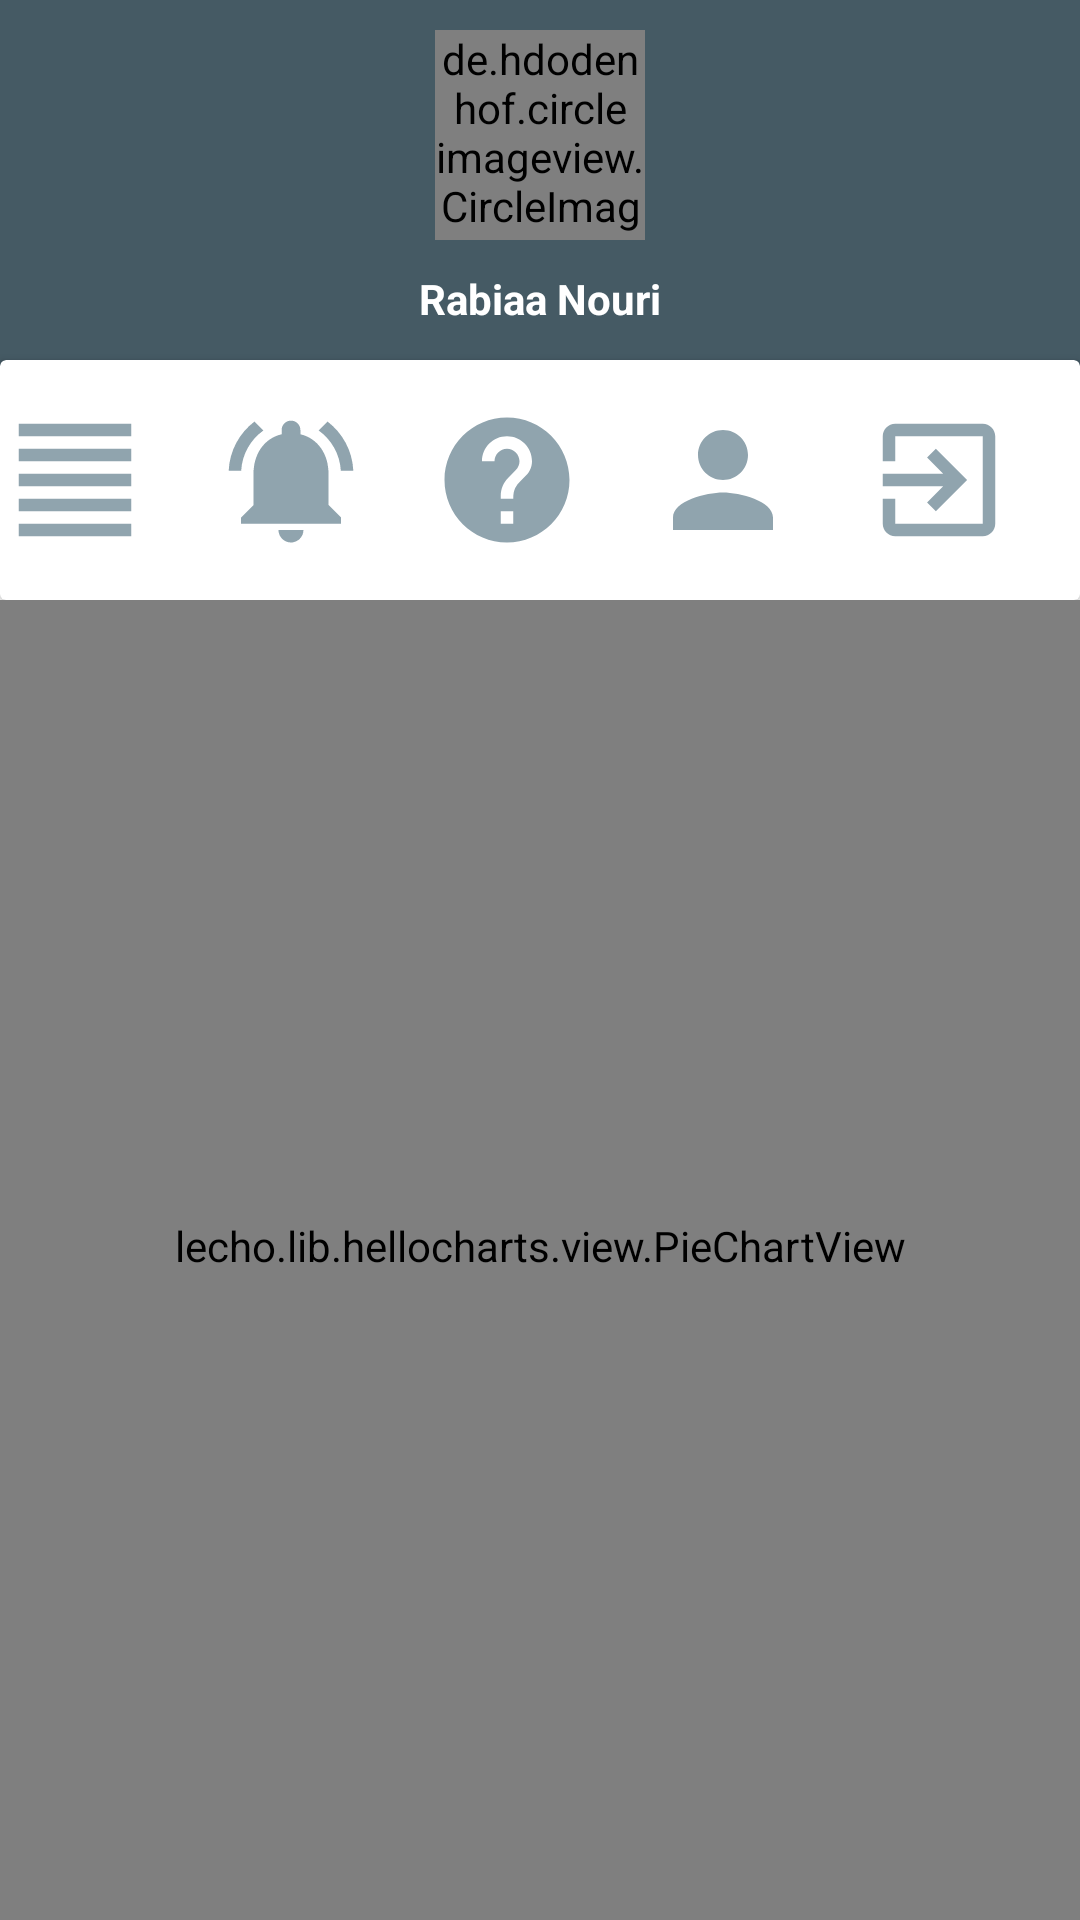

Layout XML and referenced resources for this Android screen:
<!-- AndroidManifest.xml: application theme AppTheme -->
<!-- res/layout/payements.xml -->
<?xml version="1.0" encoding="utf-8"?>
<android.support.design.widget.CoordinatorLayout
    xmlns:android="http://schemas.android.com/apk/res/android"
    android:layout_width="match_parent"
    android:layout_height="match_parent"
    xmlns:app="http://schemas.android.com/apk/res-auto">
    <LinearLayout
        android:layout_width="match_parent"
        android:layout_height="match_parent"
        android:orientation="vertical">

        <RelativeLayout
            android:layout_width="match_parent"
            android:layout_height="200dp">
            <LinearLayout
                android:layout_width="match_parent"
                android:layout_height="150dp"
                android:orientation="vertical"
                android:background="@color/colorBLGR">

                <de.hdodenhof.circleimageview.CircleImageView
                    android:layout_marginTop="10dp"
                    android:id="@+id/photoprofil_payements"
                    android:layout_width="70dp"
                    android:layout_height="70dp"
                    android:layout_gravity="center"
                    android:src="@drawable/rabiaa"
                    app:civ_border_color="#FFFFFF"
                    app:civ_border_width="2dp"/>
                <TextView
                    android:layout_width="wrap_content"
                    android:layout_height="wrap_content"
                    android:text="Rabiaa Nouri"
                    android:textColor="#fff"
                    android:layout_marginTop="10dp"
                    android:layout_gravity="center"
                    android:id="@+id/connected_user_payements"
                    android:textStyle="bold"/>

            </LinearLayout>
            <android.support.v7.widget.CardView
                android:layout_width="match_parent"
                android:layout_height="100dp"
                android:layout_centerHorizontal="true"
                android:layout_marginTop="120dp">
                <LinearLayout
                    android:layout_width="match_parent"
                    android:layout_height="match_parent"
                    android:orientation="horizontal"
                    android:weightSum="5">
                    <LinearLayout
                        android:layout_width="0dp"
                        android:layout_weight="1"
                        android:layout_height="match_parent">
                        <ImageView
                            android:layout_width="50dp"
                            android:layout_height="match_parent"
                            android:id="@+id/menu_payements"
                            android:src="@drawable/ic_menus"/>

                    </LinearLayout>
                    <LinearLayout
                        android:layout_width="0dp"
                        android:layout_weight="1"
                        android:layout_height="match_parent">
                        <ImageView
                            android:layout_width="50dp"
                            android:layout_height="match_parent"
                            android:id="@+id/notification_payements"
                            android:src="@drawable/ic_notifications"/>

                    </LinearLayout>
                    <LinearLayout
                        android:layout_width="0dp"
                        android:layout_weight="1"
                        android:layout_height="match_parent">
                        <ImageView
                            android:layout_width="50dp"
                            android:layout_height="match_parent"
                            android:id="@+id/help_payements"
                            android:src="@drawable/ic_help"/>

                    </LinearLayout>
                    <LinearLayout
                        android:layout_width="0dp"
                        android:layout_weight="1"
                        android:layout_height="match_parent">
                        <ImageView
                            android:layout_width="50dp"
                            android:layout_height="match_parent"
                            android:id="@+id/user_payements"
                            android:src="@drawable/ic_person"/>
                    </LinearLayout>
                    <LinearLayout
                        android:layout_width="0dp"
                        android:layout_weight="1"
                        android:layout_height="match_parent">
                        <ImageView
                            android:layout_width="50dp"
                            android:layout_height="match_parent"
                            android:id="@+id/logout_payements"
                            android:src="@drawable/exit"/>
                    </LinearLayout>
                </LinearLayout>
            </android.support.v7.widget.CardView>

        </RelativeLayout>
        <LinearLayout
            android:layout_width="match_parent"
            android:layout_height="match_parent"
            android:orientation="horizontal"
            android:id="@+id/drawcontainer_payements">

            <android.support.v4.widget.DrawerLayout
                android:id="@+id/draw_payements"
                android:layout_width="match_parent"
                android:layout_height="match_parent"
                android:layout_marginTop="-10dp">

                <lecho.lib.hellocharts.view.PieChartView
                    android:id="@+id/chart"
                    android:layout_width="match_parent"
                    android:layout_height="wrap_content"/>

                <android.support.design.widget.NavigationView
                    android:id="@+id/nav_view_payements"
                    android:layout_width="wrap_content"
                    android:layout_height="match_parent"
                    android:layout_gravity="start"
                    android:background="@color/colorBLGR"
                    android:paddingLeft="16dp"
                    app:itemTextColor="#FFFFFF"
                    app:menu="@menu/drawermenu1">

                </android.support.design.widget.NavigationView>
            </android.support.v4.widget.DrawerLayout>


        </LinearLayout>



    </LinearLayout>

</android.support.design.widget.CoordinatorLayout>
<!-- resources referenced by this layout -->
<resources>
  <color name="colorBLGR">#455A64</color>
  <!-- drawable exit (drawable) -->
  <vector android:height="24dp" android:tint="#90A4AE"
      android:viewportHeight="24.0" android:viewportWidth="24.0"
      android:width="24dp" xmlns:android="http://schemas.android.com/apk/res/android">
      <path android:fillColor="#FF000000" android:pathData="M10.09,15.59L11.5,17l5,-5 -5,-5 -1.41,1.41L12.67,11H3v2h9.67l-2.58,2.59zM19,3H5c-1.11,0 -2,0.9 -2,2v4h2V5h14v14H5v-4H3v4c0,1.1 0.89,2 2,2h14c1.1,0 2,-0.9 2,-2V5c0,-1.1 -0.9,-2 -2,-2z"/>
  </vector>
  <!-- drawable ic_help (drawable) -->
  <vector android:height="24dp" android:tint="#90A4AE"
      android:viewportHeight="24.0" android:viewportWidth="24.0"
      android:width="24dp" xmlns:android="http://schemas.android.com/apk/res/android">
      <path android:fillColor="#FF000000" android:pathData="M12,2C6.48,2 2,6.48 2,12s4.48,10 10,10 10,-4.48 10,-10S17.52,2 12,2zM13,19h-2v-2h2v2zM15.07,11.25l-0.9,0.92C13.45,12.9 13,13.5 13,15h-2v-0.5c0,-1.1 0.45,-2.1 1.17,-2.83l1.24,-1.26c0.37,-0.36 0.59,-0.86 0.59,-1.41 0,-1.1 -0.9,-2 -2,-2s-2,0.9 -2,2L8,9c0,-2.21 1.79,-4 4,-4s4,1.79 4,4c0,0.88 -0.36,1.68 -0.93,2.25z"/>
  </vector>
  <!-- drawable ic_menus (drawable) -->
  <vector android:height="24dp" android:tint="#90A4AE"
      android:viewportHeight="24.0" android:viewportWidth="24.0"
      android:width="24dp" xmlns:android="http://schemas.android.com/apk/res/android">
      <path android:fillColor="#FF000000" android:pathData="M3,21h18v-2L3,19v2zM3,17h18v-2L3,15v2zM3,13h18v-2L3,11v2zM3,9h18L21,7L3,7v2zM3,3v2h18L21,3L3,3z"/>
  </vector>
  <!-- drawable ic_notifications (drawable) -->
  <vector android:height="24dp" android:tint="#90A4AE"
      android:viewportHeight="24.0" android:viewportWidth="24.0"
      android:width="24dp" xmlns:android="http://schemas.android.com/apk/res/android">
      <path android:fillColor="#FF000000" android:pathData="M7.58,4.08L6.15,2.65C3.75,4.48 2.17,7.3 2.03,10.5h2c0.15,-2.65 1.51,-4.97 3.55,-6.42zM19.97,10.5h2c-0.15,-3.2 -1.73,-6.02 -4.12,-7.85l-1.42,1.43c2.02,1.45 3.39,3.77 3.54,6.42zM18,11c0,-3.07 -1.64,-5.64 -4.5,-6.32L13.5,4c0,-0.83 -0.67,-1.5 -1.5,-1.5s-1.5,0.67 -1.5,1.5v0.68C7.63,5.36 6,7.92 6,11v5l-2,2v1h16v-1l-2,-2v-5zM12,22c0.14,0 0.27,-0.01 0.4,-0.04 0.65,-0.14 1.18,-0.58 1.44,-1.18 0.1,-0.24 0.15,-0.5 0.15,-0.78h-4c0.01,1.1 0.9,2 2.01,2z"/>
  </vector>
  <!-- drawable ic_person (drawable) -->
  <vector android:height="24dp" android:tint="#90A4AE"
      android:viewportHeight="24.0" android:viewportWidth="24.0"
      android:width="24dp" xmlns:android="http://schemas.android.com/apk/res/android">
      <path android:fillColor="#FF000000" android:pathData="M12,12c2.21,0 4,-1.79 4,-4s-1.79,-4 -4,-4 -4,1.79 -4,4 1.79,4 4,4zM12,14c-2.67,0 -8,1.34 -8,4v2h16v-2c0,-2.66 -5.33,-4 -8,-4z"/>
  </vector>
  <!-- drawable rabiaa: jpg bitmap (drawable, 84487 bytes) -->
  <style name="AppTheme" parent="Theme.AppCompat.Light.NoActionBar">
          
          <item name="android:windowActionBar">false</item>
          <item name="android:windowNoTitle">true</item>
      </style>
</resources>
